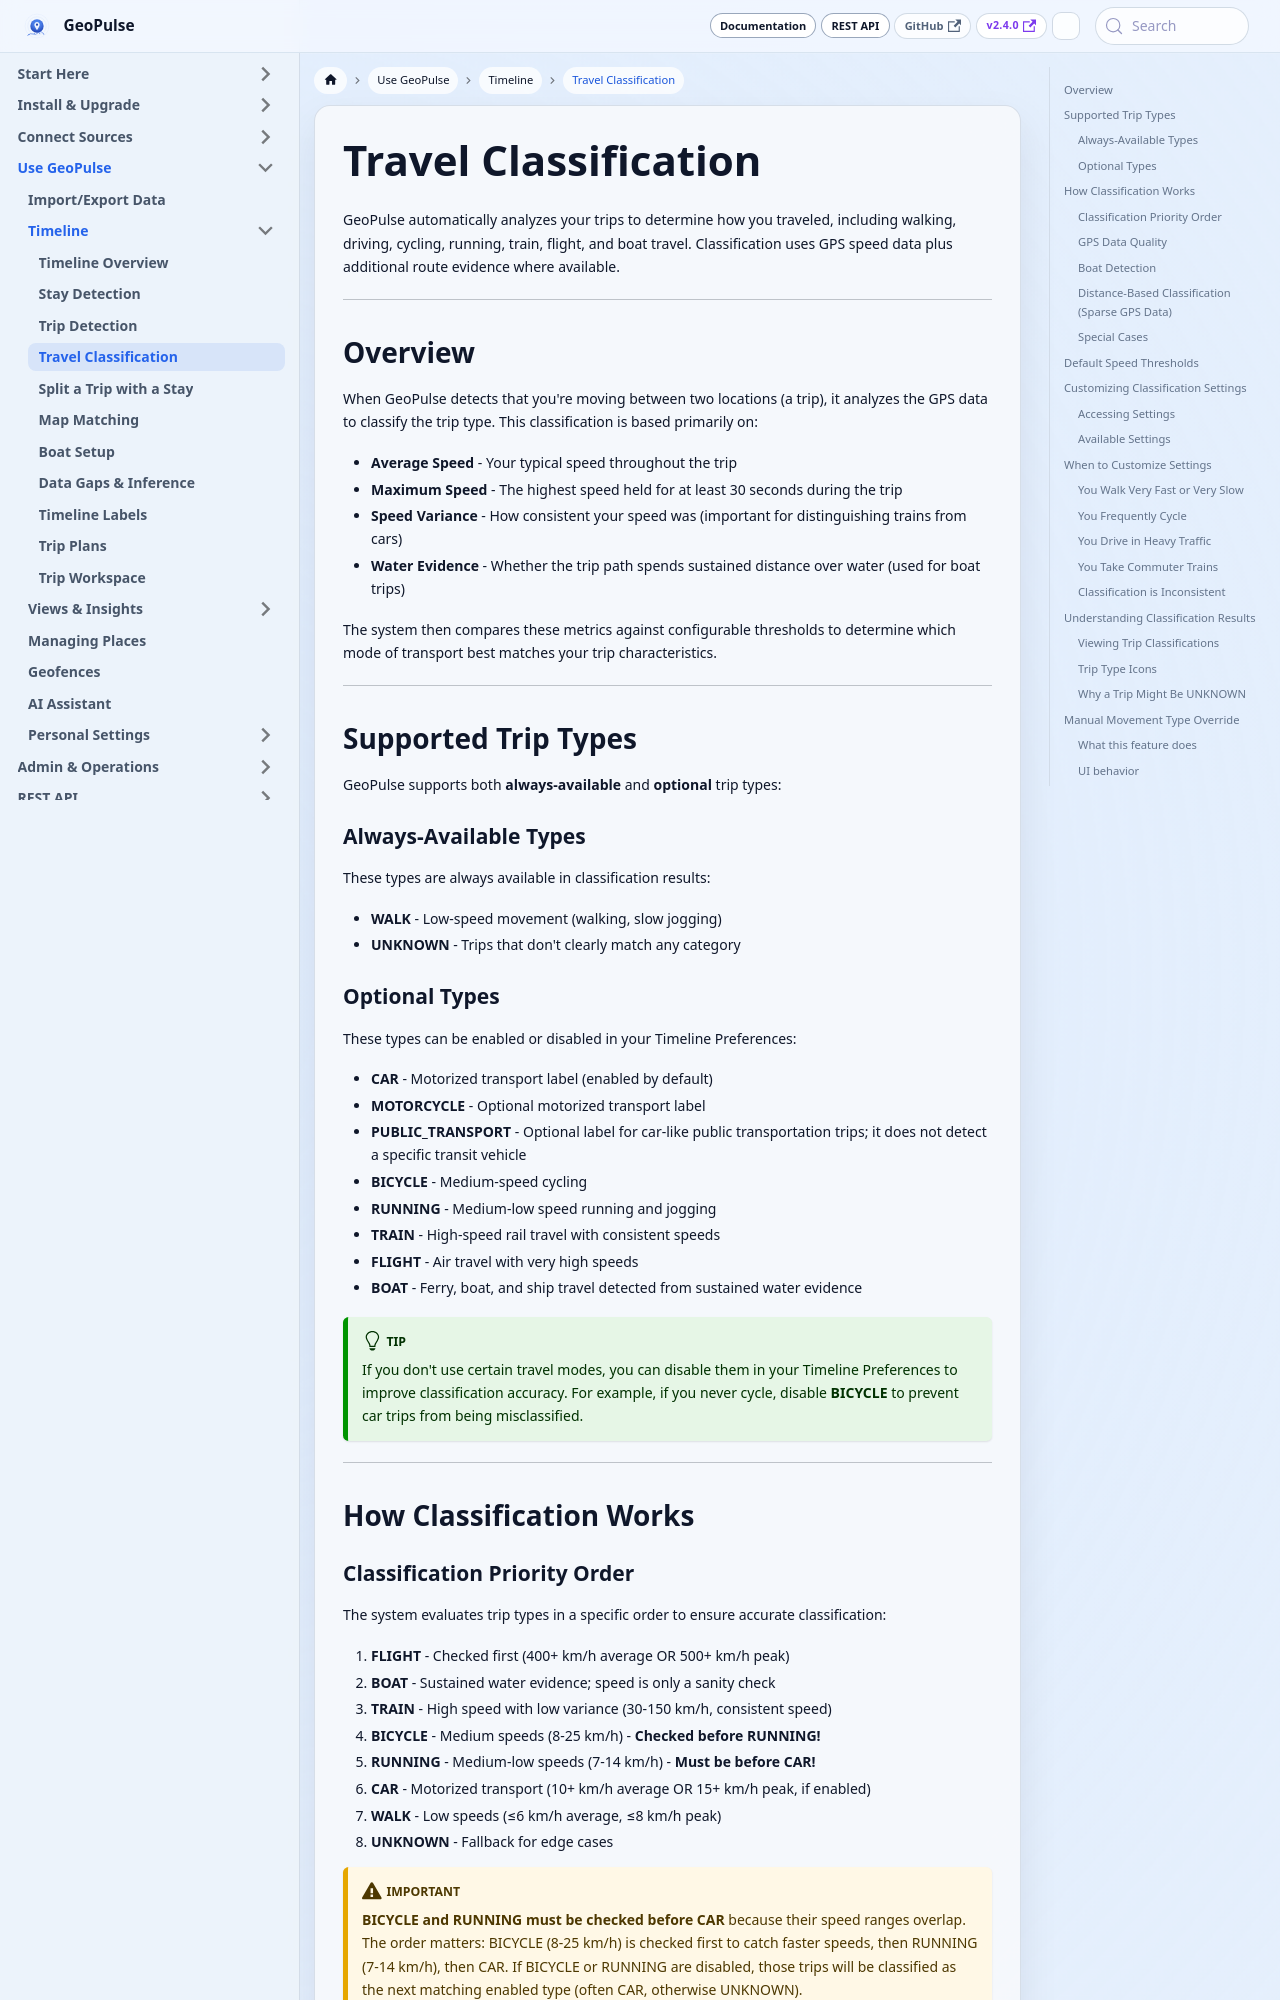

repository: tess1o/geopulse · page: docs/user-guide/timeline/travel_classification.html · generator: docusaurus

---
title: Travel Classification
description: How GeoPulse automatically identifies your travel mode based on GPS data.
---

# Travel Classification

GeoPulse automatically analyzes your trips to determine how you traveled, including walking, driving, cycling, running, train, flight, and boat travel. Classification uses GPS speed data plus additional route evidence where available.

---

## Overview

When GeoPulse detects that you're moving between two locations (a trip), it analyzes the GPS data to classify the trip type. This classification is based primarily on:

- **Average Speed**  -  Your typical speed throughout the trip
- **Maximum Speed**  -  The highest speed held for at least 30 seconds during the trip
- **Speed Variance**  -  How consistent your speed was (important for distinguishing trains from cars)
- **Water Evidence**  -  Whether the trip path spends sustained distance over water (used for boat trips)

The system then compares these metrics against configurable thresholds to determine which mode of transport best matches your trip characteristics.

---

## Supported Trip Types

GeoPulse supports both **always-available** and **optional** trip types:

### Always-Available Types

These types are always available in classification results:

- **WALK**  -  Low-speed movement (walking, slow jogging)
- **UNKNOWN**  -  Trips that don't clearly match any category

### Optional Types

These types can be enabled or disabled in your Timeline Preferences:

- **CAR**  -  Motorized transport label (enabled by default)
- **MOTORCYCLE**  -  Optional motorized transport label
- **PUBLIC_TRANSPORT**  -  Optional label for car-like public transportation trips; it does not detect a specific transit vehicle
- **BICYCLE**  -  Medium-speed cycling
- **RUNNING**  -  Medium-low speed running and jogging
- **TRAIN**  -  High-speed rail travel with consistent speeds
- **FLIGHT**  -  Air travel with very high speeds
- **BOAT**  -  Ferry, boat, and ship travel detected from sustained water evidence

:::tip
If you don't use certain travel modes, you can disable them in your Timeline Preferences to improve classification accuracy. For example, if you never cycle, disable **BICYCLE** to prevent car trips from being misclassified.
:::

---

## How Classification Works
